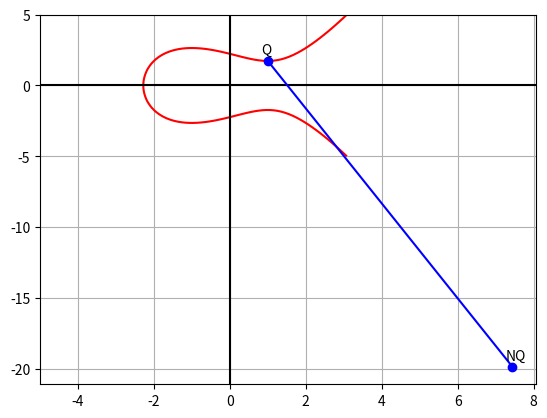

This chart was generated by the following Python code:
import matplotlib as mpl
import numpy as np
import matplotlib.pyplot as plt
import math
#configure screen dpi (dots per inch)
mpl.rcParams['figure.dpi'] = 180

A = -3
B = 5

class Point:
    def __init__(self,x,y):
        self.x = x
        self.y = y
    
    def neg(self):
        return Point(self.x, -self.y)
    
    def printPoint(self):
        print(f"({self.x},{self.y})")
    
    def __add__(self, P):
        assert type(P) is Point
        x1, y1 = self.x, self.y
        x2 , y2 = P.x, P.y
        m = None #This is the gradient of the tangent
        #If the points are the same
        if (x1,y1) == (x2,y2):
            #this is the slope of the tangent line achieved by differentiating
            m = (3 * x1 * x1 + A) / (2 * y1)
        #If the points aren't the same
        else:
            m = (y2 - y1) / (x2 - x1)
        x3 = m*m - x2 - x1
        y3 = m*(x3 - x1) + y1
        #return the reflected point
        return Point(x3, -y3)
    def np(self):
        #np.array() a 'grid' of the x and y values
        return np.array([self.x, self.y])

def plot_curve():
    #ogrid = open grid: a way of acting on specific pixels given a row and column index
    #x and y are opposite in numpy
    #100j accounts for complex numbers
    y, x = np.ogrid[-5:5:100j, -5:5:100j]
    z = y**2 - x**3 - A*x - B
    
    #ravel() returns a contiguous flattened array. 
    #contour takes in: a grid of x values, a grid of y values and z values (the countour levels)
    #the [0] is the style?
    plt.contour(x.ravel(), y.ravel(), z, [0], colors = 'red')
    
    #This will plot two lines, the x and y axis
    plt.axhline(y=0, color='k')
    plt.axvline(x=0, color='k')

def getYValue(a, b, x):
    return pow(pow(x, 3) + x * a + b, 0.5)

def find_added_point(point0, point1, point0_annotation, point1_annotation, point2_annotation, sum_point_annotation):
    #first plot the curve
    plot_curve()
    point2 = point0 + point1
    
    line0 = np.array([point0.np(),point2.neg().np(), point1.np()])

    #This will create the end points of the line, mark them with an o. 
    plt.plot(line0[:,0], line0[:,1], marker='o', c = 'b')
    
    #Label the points:
    #arguments to annotate: The annotation, the point xy (x, y) you wish to annotate, the position to put the text, the coordinate system
    #that xytext is given in. 
    plt.annotate(point0_annotation, xy =line0[0], xytext=(-5, 5), textcoords='offset points')
    plt.annotate(point1_annotation, xy=line0[2], xytext=(-5, 5), textcoords='offset points')
    plt.annotate(point2_annotation, xy=line0[1], xytext=(-5, 5), textcoords='offset points')

    #Create a line between the result and the reflected result
    line1 = np.array([point2.neg().np(),point2.np()])
    plt.plot(line1[:,0], line1[:,1], marker='o', c = 'g')
    plt.annotate(sum_point_annotation, xy=line1[1], xytext=(0, 5), textcoords='offset points')
    plt.grid()
    plt.show()

def plot_scalar_mult(point, point_annotation, n, final_annotation):
    plot_curve()
    current_point = point;
    for i in range(0, n):
        current_point += point
    
    line = np.array([point.np(),current_point.np()])
    plt.plot(line[:,0], line[:,1], marker='o', c = 'b')
    plt.annotate(point_annotation, xy =line[0], xytext=(-5, 5), textcoords='offset points')
    plt.annotate(final_annotation, xy = line[1],xytext=(-5, 5), textcoords='offset points')
    plt.grid()
    plt.show()

def draw_line(point0, point1, point0_annotation, point1_annotation):
    plot_curve()
    neg_pt = point0 + point1
    int_pt = neg_pt.neg()
    
    line0 = np.array([point0.np(), point1.np(), int_pt.np()])
    plt.annotate(point0_annotation, xy =line0[0], xytext=(-5, 5), textcoords='offset points')
    plt.annotate(point1_annotation, xy=line0[1], xytext=(-5, 5), textcoords='offset points')
    plt.annotate('', xy=line0[2], xytext=(-5, 5), textcoords='offset points')
    plt.plot(line0[:,0], line0[:,1], marker='o', c = 'b')
    plt.grid()
    plt.show()

def find_pt_intersection(point0, point1):
    neg_pt = point0 + point1
    return neg_pt.neg()

if __name__ == "__main__":
    p = Point(-0.9, getYValue(A, B, -0.9))
    q = Point(1.0, getYValue(A, B, 1.0))
    r = Point(-2.2, getYValue(A, B, -2.2))
    a = Point(-0.9, getYValue(A, B, -0.9))
    a2 = a + a
    #find_added_point(p, q, 'P', 'Q', '', 'P + Q')
    plot_scalar_mult(q, 'Q', 6, 'NQ')
